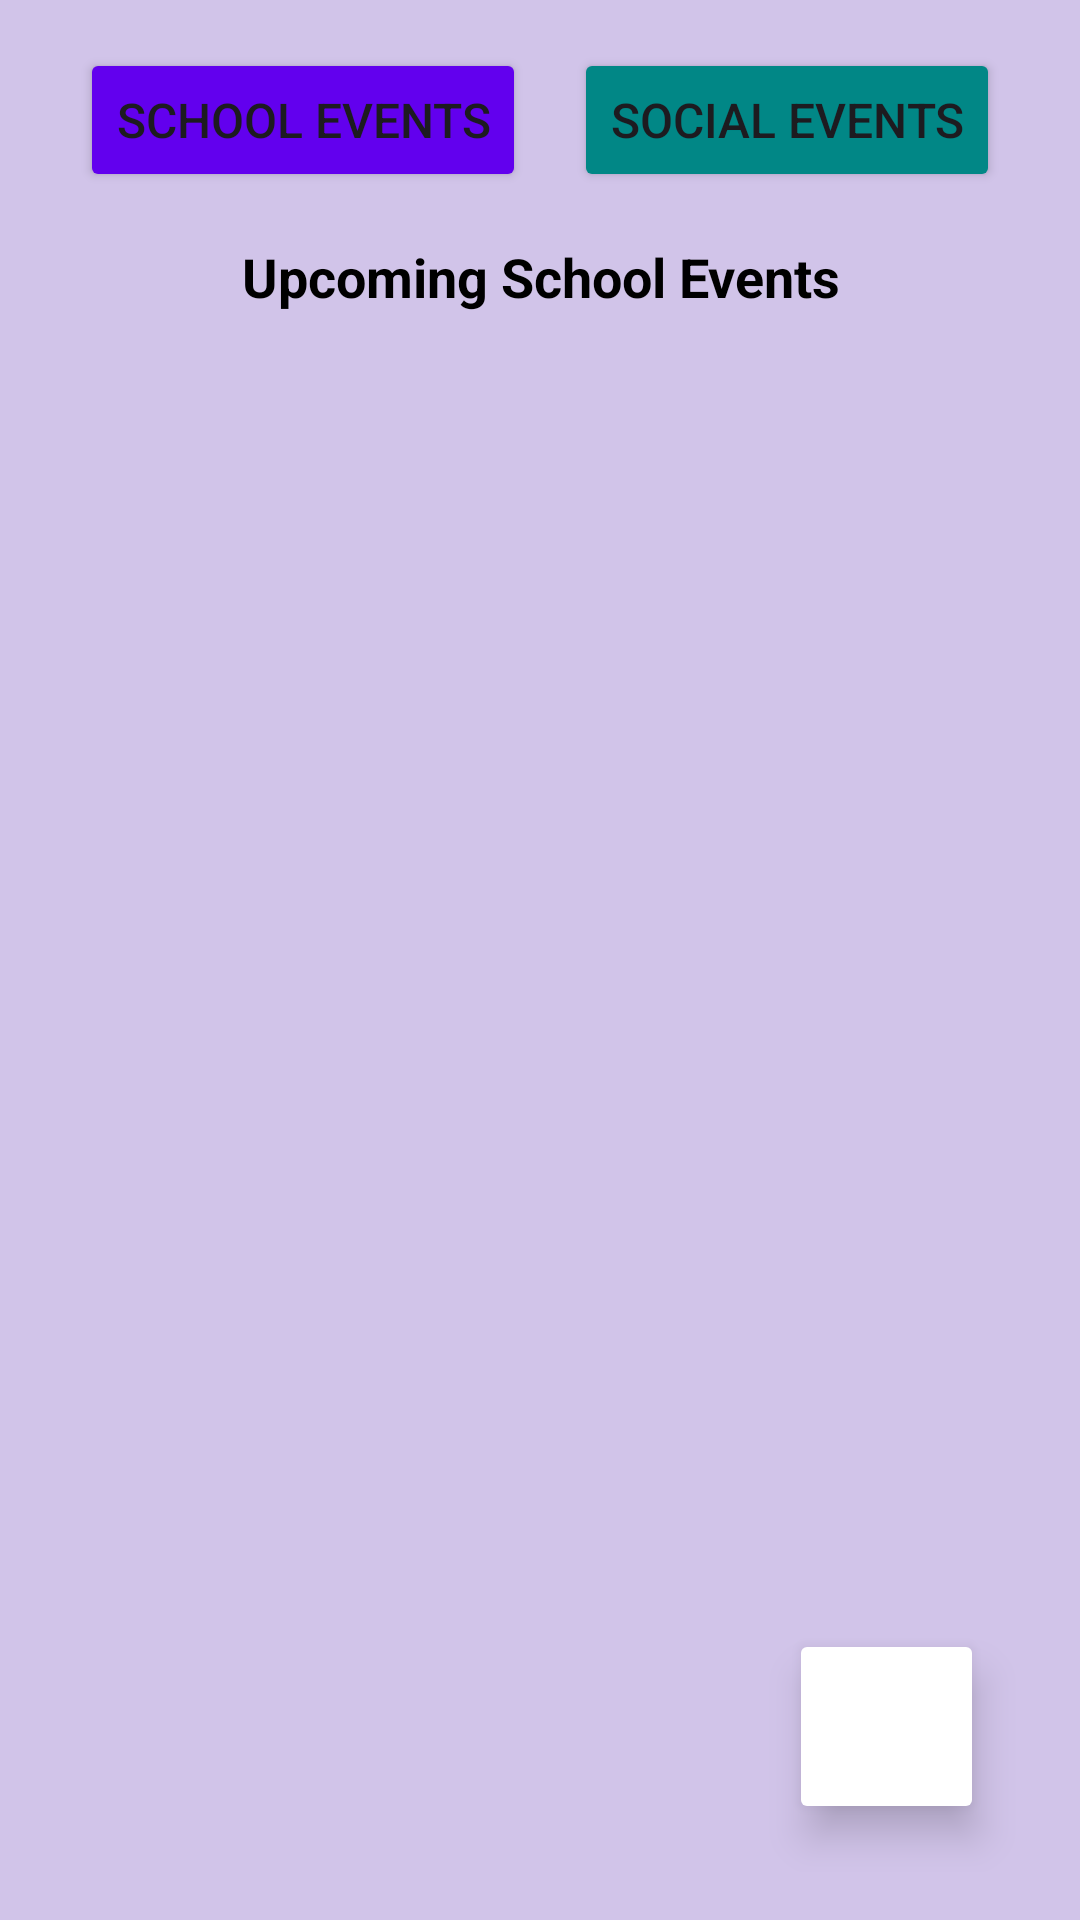

Layout XML and referenced resources for this Android screen:
<!-- AndroidManifest.xml: application theme Theme.Parent_connect -->
<!-- res/layout/activity_events.xml -->
<?xml version="1.0" encoding="utf-8"?>
<LinearLayout xmlns:android="http://schemas.android.com/apk/res/android"
    android:layout_width="match_parent"
    android:layout_height="match_parent"
    android:orientation="vertical"
    android:padding="16dp"
    android:background="@color/purple_light"
    android:fillViewport="true">

    
    <LinearLayout
        android:layout_width="match_parent"
        android:layout_height="wrap_content"
        android:orientation="horizontal"
        android:gravity="center_horizontal"
        android:paddingBottom="16dp">

        
        <Button
            android:id="@+id/leftButton"
            android:layout_width="wrap_content"
            android:layout_height="wrap_content"
            android:text="School Events"
            android:backgroundTint="@color/purple_500"
            android:textSize="16sp"
            android:layout_marginEnd="16dp"/>


        
        <Button
            android:id="@+id/rightButton"
            android:layout_width="wrap_content"
            android:layout_height="wrap_content"
            android:text="Social Events"
            android:backgroundTint="@color/teal_700"
            android:textSize="16sp" />
    </LinearLayout>

    
    <LinearLayout
        android:id="@+id/schoolEventsSection"
        android:layout_width="match_parent"
        android:layout_height="0dp"
        android:layout_weight="1"
        android:orientation="vertical"
        android:visibility="visible">

        
        <TextView
            android:id="@+id/EventsTitle"
            android:layout_width="match_parent"
            android:layout_height="wrap_content"
            android:text="Upcoming School Events"
            android:textSize="18sp"
            android:textStyle="bold"
            android:textColor="@android:color/black"
            android:gravity="center"
            android:paddingBottom="8dp" />

        
        <androidx.recyclerview.widget.RecyclerView
            android:id="@+id/recyclerEvents"
            android:layout_width="match_parent"
            android:layout_height="0dp"
            android:layout_weight="1"
            android:clipToPadding="false"
            android:paddingBottom="8dp" />
    </LinearLayout>



    
    <androidx.appcompat.widget.AppCompatImageButton
        android:id="@+id/addEventButton"
        android:layout_width="65dp"
        android:layout_height="65dp"
        android:src="@drawable/baseline_add_circle_outline_24"
        android:contentDescription="Add Event"
        android:layout_gravity="end|bottom"
        android:layout_margin="16dp"
        android:backgroundTint="#FFFFFF"
        android:elevation="8dp"/>
</LinearLayout>
<!-- resources referenced by this layout -->
<resources>
  <color name="purple_500">#FF6200EE</color>
  <color name="purple_light">#D1C4E9</color>
  <color name="teal_700">#FF018786</color>
  <style name="Theme.Parent_connect" parent="Theme.MaterialComponents.DayNight.DarkActionBar">
          
          <item name="colorPrimary">@color/purple_500</item>
          <item name="colorPrimaryVariant">@color/purple_700</item>
          <item name="colorOnPrimary">@color/white</item>
          
          <item name="colorSecondary">@color/teal_200</item>
          <item name="colorSecondaryVariant">@color/teal_700</item>
          <item name="colorOnSecondary">@color/black</item>
          
          <item name="android:statusBarColor">?attr/colorPrimaryVariant</item>
          
      </style>
  <color name="purple_700">#FF3700B3</color>
  <color name="white">#FFFFFFFF</color>
  <color name="teal_200">#FF03DAC5</color>
  <color name="black">#FF000000</color>
</resources>
